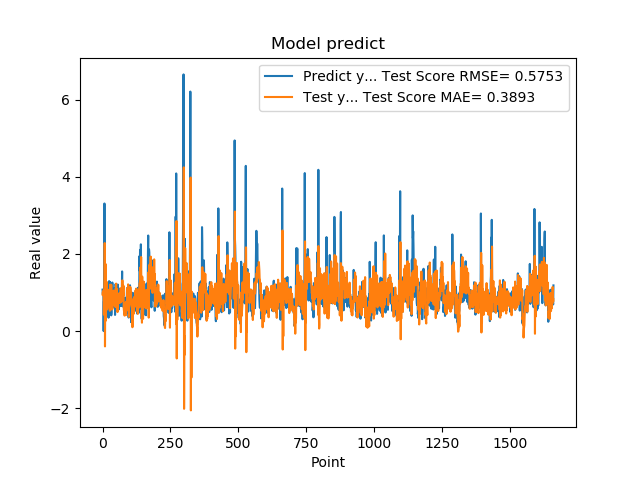

The file beside this chart, header and first rows:
1.074290990829999792e+00, 9.478066589087257299e-01
9.521890282630000035e-01, 1.010752812850616467e+00
9.879170060160000766e-01, 9.781374185030201618e-01
1.011654973029999960e+00, 9.236043789921868363e-01
0.000000000000000000e+00, 1.059995259418923474e+00
7.643579840659999736e-01, 4.253411068977333009e-01
7.788103222849999119e-01, 1.029360111254054466e+00
3.306220054629999794e+00, 6.052257325331417137e-01
1.055441975589999970e+00, 2.280721760120429042e+00
7.543110251430000801e-01, -3.974546876409125185e-01
7.915459871289999283e-01, 1.009674101892324538e+00
1.409499049189999909e+00, 2.613336370920922858e-01
8.875439763070001042e-01, 1.732183484359640646e+00
6.401469707490000660e-01, 9.650808462456672565e-01
5.082880258560000808e-01, 9.186651679328542430e-01
8.640019893649999450e-01, 7.055759726705241874e-01
5.725920200349999822e-01, 1.271544974714150955e+00
8.469420075419999971e-01, 5.606559029545231665e-01
9.181020259860001032e-01, 7.591723498761169253e-01
7.976629734039999420e-01, 6.298401705879229651e-01
9.608020186419998776e-01, 8.581599356477097595e-01
9.555831551549999192e-01, 8.669148811061169191e-01
3.470349907879999862e-01, 1.010725774327220661e+00
9.546210169789999256e-01, 6.235673574968374488e-01
1.293938040730000072e+00, 1.058106490973401925e+00
5.251880288119999962e-01, 1.076161166932707580e+00
4.773890078070000542e-01, 6.565326437134824111e-01
1.275226235389999907e+00, 5.253610367535848091e-01
8.723750114439999814e-01, 1.204234037165697213e+00
8.355640172959999390e-01, 9.461209704005609789e-01
7.321749925609999377e-01, 8.274816389336758782e-01
7.640249729160000225e-01, 6.444586012364852401e-01
4.072830080990000323e-01, 1.199702810047311718e+00
4.752210080619999610e-01, 5.590710107584067057e-01
8.781340122220000488e-01, 6.036860521158379234e-01
7.414129972460000717e-01, 6.859772944339431744e-01
1.258002042770000051e+00, 5.683221911658743464e-01
1.069700956339999953e+00, 9.081983077414885752e-01
7.274609804150000691e-01, 7.423357461196423701e-01
7.892770171170000459e-01, 1.000062805845893354e+00
6.237750053410000550e-01, 9.689796508180400503e-01
6.914690136910000007e-01, 1.050310552469392977e+00
8.557710051540000640e-01, 9.401284487294770953e-01
7.093830108640000187e-01, 7.363035506111140771e-01
1.014547944070000041e+00, 6.676058361574284117e-01
1.115731000900000103e+00, 8.903097082317269484e-01
4.182830154900000208e-01, 9.473790619609533392e-01
1.002280950550000105e+00, 6.290168509907709815e-01
1.218860983849999968e+00, 1.100749894658409556e+00
1.143296003339999922e+00, 1.105914732897860242e+00
6.528189778330000248e-01, 1.230467279533133951e+00
6.746559739110000731e-01, 6.226612381080689484e-01
6.009536385540000802e-01, 1.094097160297330840e+00
6.694570183749999348e-01, 9.763735522887216911e-01
6.538079977039999990e-01, 9.111707435422966572e-01
7.814120054240000224e-01, 4.919471431849603560e-01
1.206303954120000022e+00, 6.298964247962182128e-01
8.469259738919999725e-01, 9.176556549443382060e-01
8.286409974099999687e-01, 7.197853333081318805e-01
6.482390165329999787e-01, 9.374047051230350869e-01
5.623700022700000023e-01, 7.867985017690686256e-01
... 1,599 more rows
